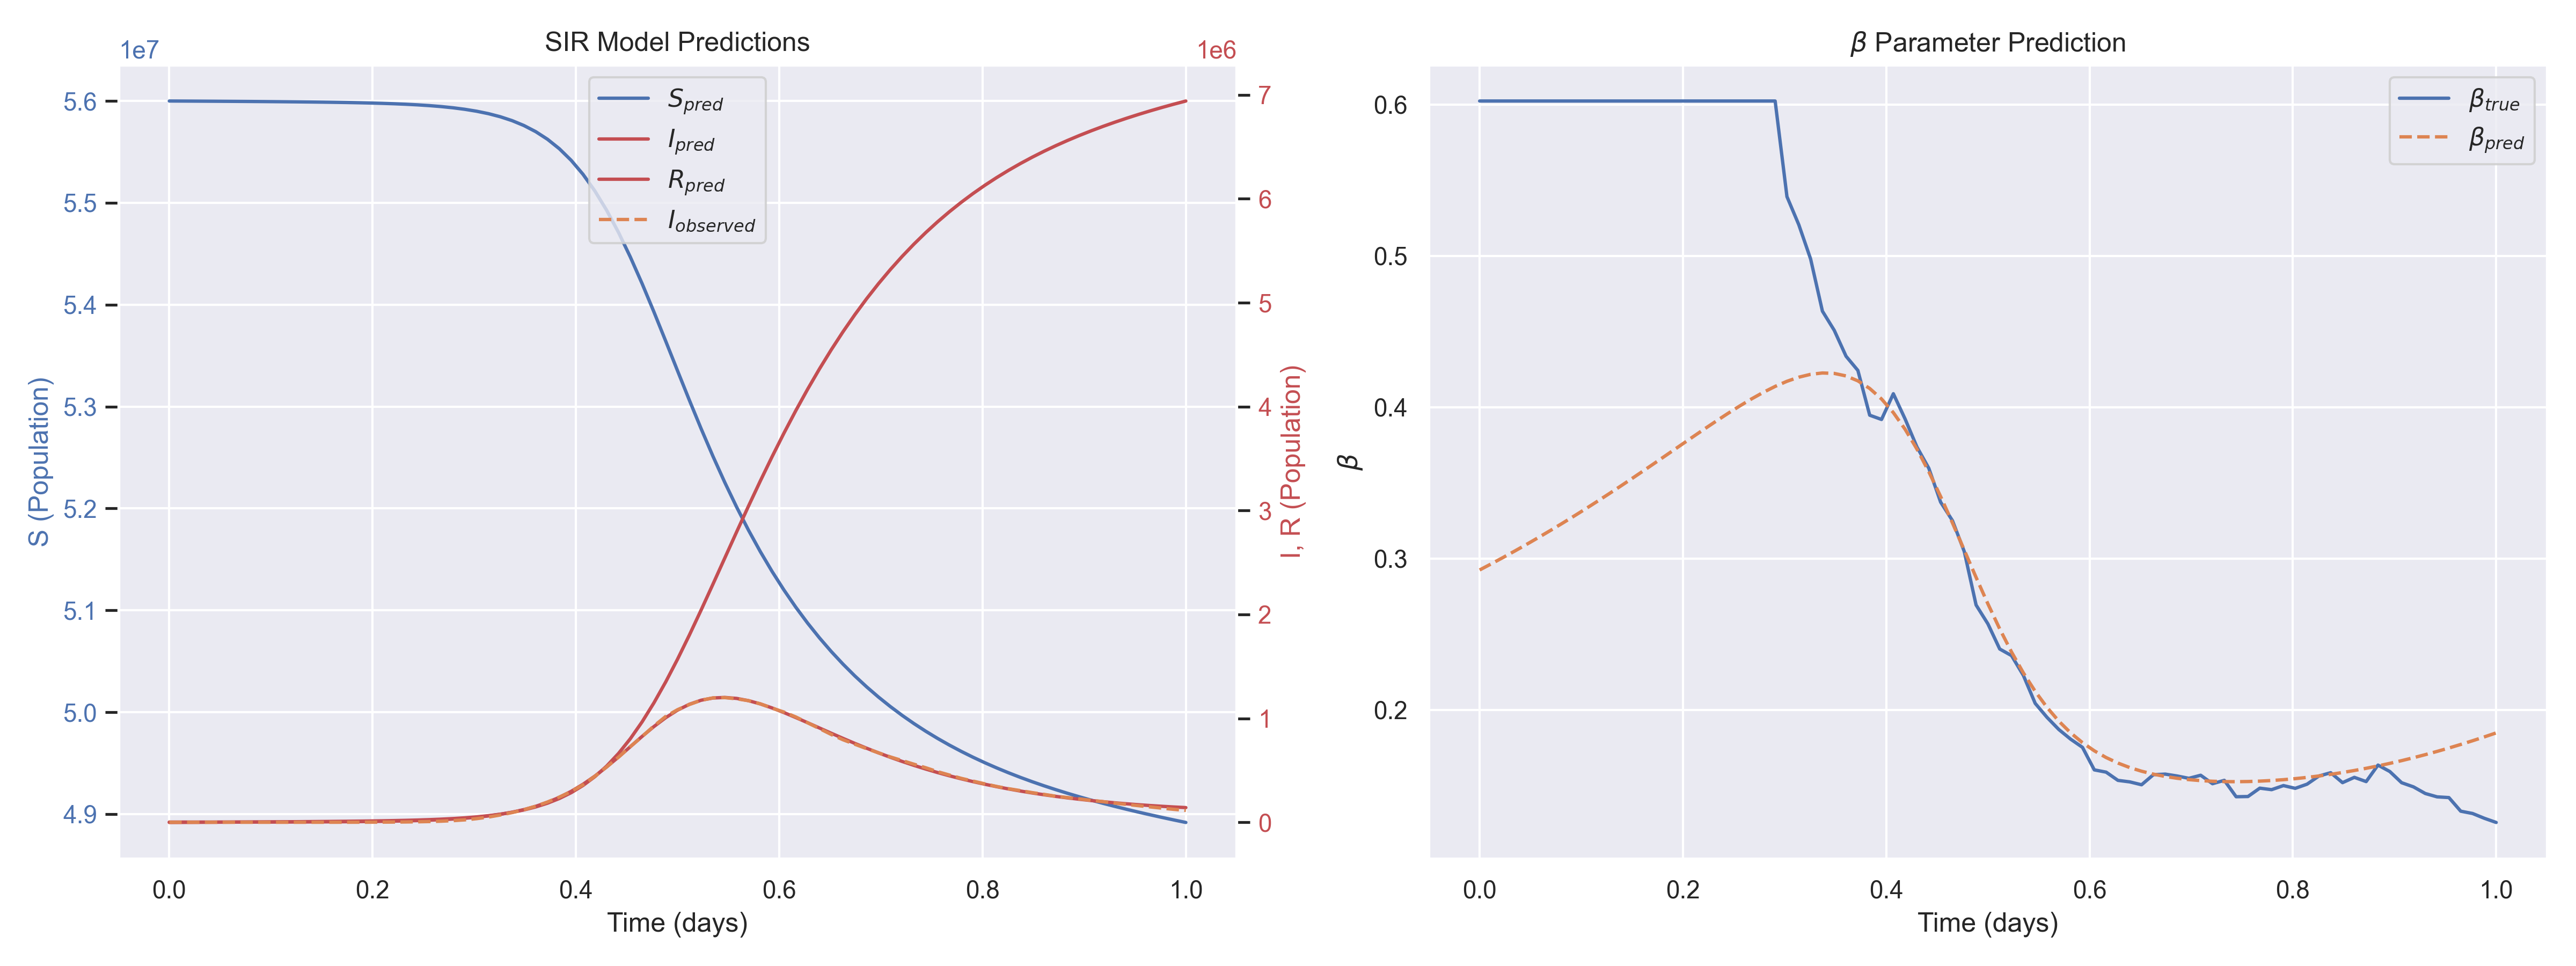

The file beside this chart, header and first rows:
t, I_observed, S_pred, I_pred, R_pred, beta_pred, beta_true
0.000000e+00, 0.000000e+00, 5.599972e+07, 2.037951e+03, -1.757951e+03, 2.924410e-01, 6.023970e-01
1.162791e-02, 2.000000e+00, 5.599917e+07, 2.036880e+03, -1.208880e+03, 2.965525e-01, 6.023970e-01
2.325581e-02, 3.000000e+00, 5.599859e+07, 2.040092e+03, -6.280919e+02, 3.007629e-01, 6.023970e-01
3.488372e-02, 6.000000e+00, 5.599797e+07, 2.049847e+03, -2.184717e+01, 3.050726e-01, 6.023970e-01
4.651163e-02, 8.000000e+00, 5.599731e+07, 2.070904e+03, 6.170962e+02, 3.094827e-01, 6.023970e-01
5.813954e-02, 7.000000e+00, 5.599661e+07, 2.111231e+03, 1.280769e+03, 3.139927e-01, 6.023970e-01
6.976745e-02, 1.400000e+01, 5.599586e+07, 2.181771e+03, 1.958229e+03, 3.186022e-01, 6.023970e-01
8.139535e-02, 2.000000e+01, 5.599506e+07, 2.289771e+03, 2.650229e+03, 3.233103e-01, 6.023970e-01
9.302326e-02, 1.500000e+01, 5.599420e+07, 2.432842e+03, 3.371158e+03, 3.281153e-01, 6.023970e-01
1.046512e-01, 4.700000e+01, 5.599326e+07, 2.612513e+03, 4.123487e+03, 3.330146e-01, 6.023970e-01
1.162791e-01, 5.600000e+01, 5.599224e+07, 2.845289e+03, 4.910711e+03, 3.380046e-01, 6.023970e-01
1.279070e-01, 9.300000e+01, 5.599112e+07, 3.152522e+03, 5.723478e+03, 3.430805e-01, 6.023970e-01
1.395349e-01, 1.240000e+02, 5.598987e+07, 3.548636e+03, 6.583363e+03, 3.482360e-01, 6.023970e-01
1.511628e-01, 1.900000e+02, 5.598845e+07, 4.041125e+03, 7.506875e+03, 3.534630e-01, 6.023970e-01
1.627907e-01, 2.820000e+02, 5.598683e+07, 4.641711e+03, 8.530289e+03, 3.587511e-01, 6.023970e-01
1.744186e-01, 4.570000e+02, 5.598494e+07, 5.380791e+03, 9.683209e+03, 3.640873e-01, 6.023970e-01
1.860465e-01, 5.930000e+02, 5.598271e+07, 6.309826e+03, 1.098217e+04, 3.694553e-01, 6.023970e-01
1.976744e-01, 9.120000e+02, 5.598004e+07, 7.494075e+03, 1.246193e+04, 3.748349e-01, 6.023970e-01
2.093023e-01, 1.363000e+03, 5.597682e+07, 9.002099e+03, 1.417790e+04, 3.802012e-01, 6.023970e-01
2.209302e-01, 2.130000e+03, 5.597289e+07, 1.090649e+04, 1.620551e+04, 3.855235e-01, 6.023970e-01
2.325581e-01, 3.111000e+03, 5.596804e+07, 1.329745e+04, 1.865855e+04, 3.907641e-01, 6.023970e-01
2.441860e-01, 4.688000e+03, 5.596203e+07, 1.630296e+04, 2.166504e+04, 3.958775e-01, 6.023970e-01
2.558140e-01, 7.081000e+03, 5.595452e+07, 2.010035e+04, 2.537565e+04, 4.008077e-01, 6.023970e-01
2.674419e-01, 1.040000e+04, 5.594511e+07, 2.491633e+04, 2.997567e+04, 4.054880e-01, 6.023970e-01
2.790698e-01, 1.573700e+04, 5.593326e+07, 3.102698e+04, 3.571702e+04, 4.098374e-01, 6.023970e-01
2.906977e-01, 2.315600e+04, 5.591830e+07, 3.877366e+04, 4.292634e+04, 4.137603e-01, 6.023970e-01
3.023256e-01, 3.483100e+04, 5.589940e+07, 4.859266e+04, 5.200334e+04, 4.171433e-01, 5.391676e-01
3.139535e-01, 5.010100e+04, 5.587551e+07, 6.104617e+04, 6.344583e+04, 4.198548e-01, 5.206620e-01
3.255814e-01, 7.013300e+04, 5.584530e+07, 7.683822e+04, 7.786178e+04, 4.217430e-01, 4.980244e-01
3.372093e-01, 9.319700e+04, 5.580716e+07, 9.681412e+04, 9.602188e+04, 4.226373e-01, 4.635032e-01
3.488372e-01, 1.205440e+05, 5.575915e+07, 1.219587e+05, 1.188893e+05, 4.223501e-01, 4.508438e-01
3.604651e-01, 1.547160e+05, 5.569893e+07, 1.534024e+05, 1.476656e+05, 4.206822e-01, 4.336962e-01
3.720930e-01, 1.951640e+05, 5.562386e+07, 1.923920e+05, 1.837440e+05, 4.174318e-01, 4.243140e-01
3.837209e-01, 2.424990e+05, 5.553102e+07, 2.401682e+05, 2.288158e+05, 4.124078e-01, 3.947346e-01
3.953488e-01, 2.954960e+05, 5.541739e+07, 2.977616e+05, 2.848464e+05, 4.054485e-01, 3.919150e-01
4.069767e-01, 3.603320e+05, 5.528019e+07, 3.657798e+05, 3.540282e+05, 3.964451e-01, 4.089220e-01
4.186046e-01, 4.422530e+05, 5.511721e+07, 4.442041e+05, 4.385839e+05, 3.853668e-01, 3.921400e-01
4.302326e-01, 5.329890e+05, 5.492727e+07, 5.321211e+05, 5.406069e+05, 3.722854e-01, 3.736810e-01
4.418605e-01, 6.262130e+05, 5.471068e+07, 6.274250e+05, 6.618990e+05, 3.573936e-01, 3.596778e-01
4.534884e-01, 7.279640e+05, 5.446946e+07, 7.268431e+05, 8.037009e+05, 3.410093e-01, 3.372764e-01
4.651163e-01, 8.253890e+05, 5.420734e+07, 8.263163e+05, 9.663437e+05, 3.235627e-01, 3.250810e-01
4.767442e-01, 9.266670e+05, 5.392949e+07, 9.212011e+05, 1.149307e+06, 3.055637e-01, 3.046542e-01
4.883721e-01, 1.018498e+06, 5.364193e+07, 1.006763e+06, 1.351305e+06, 2.875524e-01, 2.692878e-01
5.000000e-01, 1.083446e+06, 5.335093e+07, 1.079124e+06, 1.569948e+06, 2.700455e-01, 2.568126e-01
5.116279e-01, 1.133393e+06, 5.306233e+07, 1.135578e+06, 1.802090e+06, 2.534856e-01, 2.402012e-01
5.232558e-01, 1.174694e+06, 5.278110e+07, 1.174597e+06, 2.044299e+06, 2.382070e-01, 2.358230e-01
5.348837e-01, 1.197084e+06, 5.251100e+07, 1.196073e+06, 2.292923e+06, 2.244216e-01, 2.227534e-01
5.465117e-01, 1.199501e+06, 5.225456e+07, 1.201186e+06, 2.544258e+06, 2.122244e-01, 2.042888e-01
5.581396e-01, 1.187990e+06, 5.201314e+07, 1.191863e+06, 2.795001e+06, 2.016121e-01, 1.950332e-01
5.697674e-01, 1.170396e+06, 5.178726e+07, 1.170326e+06, 3.042418e+06, 1.925094e-01, 1.869956e-01
5.813953e-01, 1.139913e+06, 5.157676e+07, 1.138909e+06, 3.284327e+06, 1.847935e-01, 1.806034e-01
5.930232e-01, 1.098410e+06, 5.138112e+07, 1.099960e+06, 3.518916e+06, 1.783181e-01, 1.752066e-01
6.046512e-01, 1.060593e+06, 5.119957e+07, 1.055669e+06, 3.744759e+06, 1.729288e-01, 1.603194e-01
6.162791e-01, 1.013532e+06, 5.103122e+07, 1.007899e+06, 3.960885e+06, 1.684760e-01, 1.588176e-01
6.279070e-01, 9.578110e+05, 5.087514e+07, 9.581214e+05, 4.166738e+06, 1.648212e-01, 1.533754e-01
6.395349e-01, 9.018030e+05, 5.073044e+07, 9.074904e+05, 4.362074e+06, 1.618414e-01, 1.523796e-01
6.511628e-01, 8.451880e+05, 5.059622e+07, 8.569369e+05, 4.546843e+06, 1.594296e-01, 1.504712e-01
6.627907e-01, 7.939530e+05, 5.047168e+07, 8.072186e+05, 4.721106e+06, 1.574953e-01, 1.571324e-01
6.744186e-01, 7.508580e+05, 5.035604e+07, 7.589094e+05, 4.885054e+06, 1.559634e-01, 1.575164e-01
6.860465e-01, 7.082460e+05, 5.024858e+07, 7.123935e+05, 5.039022e+06, 1.547719e-01, 1.562844e-01
... 27 more rows
